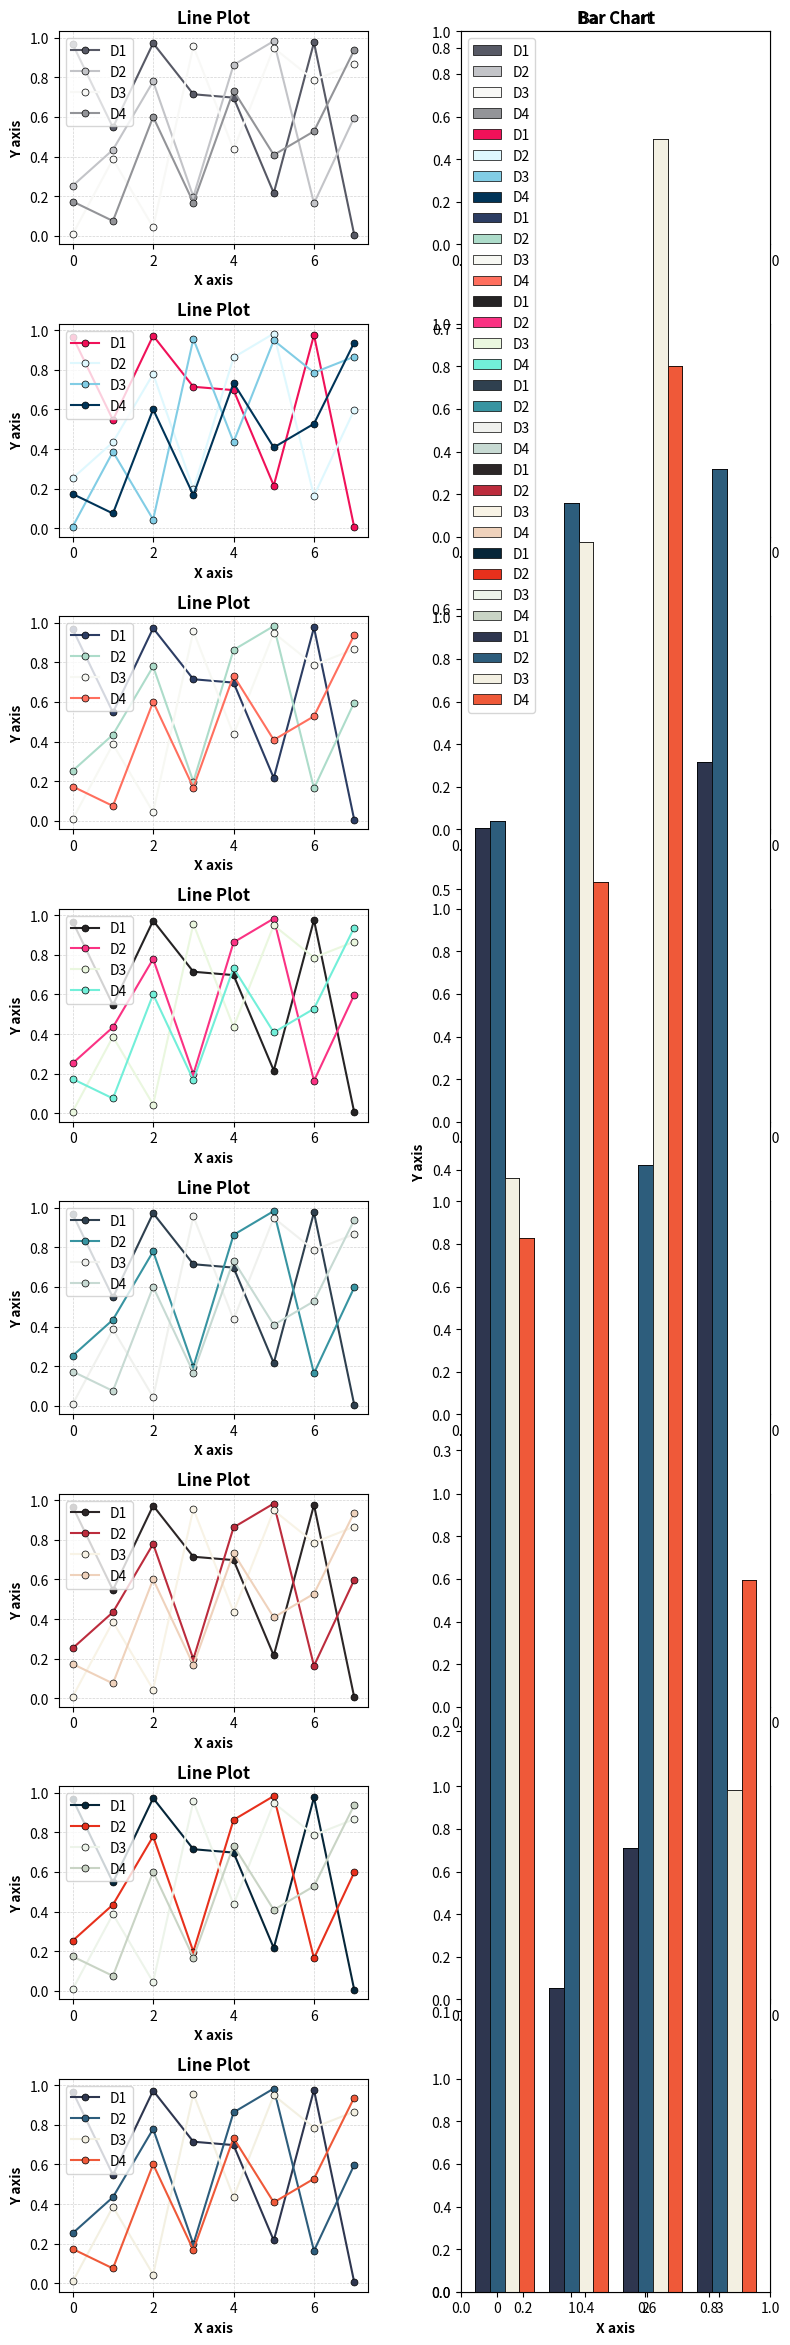

Python code for this plot:

import matplotlib.pyplot as plt
import numpy as np

# Define function to convert hex color to RGB
def hex_rgb(hex_color):
    """
    Convert a hex color string to an RGB tuple.

    Parameters:
    - hex_color: A string representing a hex color, e.g., '9CA1B3'

    Returns:
    - A tuple of integers representing the RGB values, e.g., (156, 161, 179)
    """
    hex_color = hex_color.lstrip('#')  # Remove '#' if it's there
    return tuple(int(hex_color[i:i+2], 16) for i in (0, 2, 4))


# Function to create line and bar plots for a given color palette
def create_plots(colors_rgb):
    # Generate random data for visualization
    np.random.seed(4)  # For reproducibility
    data_line = np.random.rand(4, 8)  # Generate 4 datasets
    data_bar = np.random.rand(4, 4)  # Generate 4 datasets
    markers = ['o', 'o', 'o', 'o']

    # Line plot with markers
    for i in range(data_line.shape[0]):
        plt.plot(data_line[i], marker=markers[i], linestyle='-', color=[c/255. for c in colors_rgb[i]], 
                 markeredgecolor='black', markeredgewidth=0.5, markersize=5, label=f'D{i+1}')
    plt.legend(loc='best')
    plt.title('Line Plot', fontweight=str('bold'))
    plt.xlabel('X axis', fontweight=str('bold'))
    plt.ylabel('Y axis', fontweight=str('bold'))
    plt.grid(True, linestyle='--', linewidth=0.5, color='lightgray')
    plt.legend(loc='best')
        

    # Bar chart plot
    plt.subplot(1, 2, 2)  # 1 row, 2 columns, 2nd subplot
    bar_width = 0.2
    index = np.arange(data_bar.shape[1])
    for i in range(data_bar.shape[0]):
        plt.bar(index + i*bar_width, data_bar[i], bar_width, color=[c/255. for c in colors_rgb[i]], 
                label=f'D{i+1}', edgecolor='black', linewidth=0.5)
    plt.xticks(index + bar_width, index)
    plt.title('Bar Chart', fontweight=str('bold'))
    plt.xlabel('X axis', fontweight=str('bold'))
    plt.ylabel('Y axis', fontweight=str('bold'))
    #plt.yaxis.grid(True, linestyle='--', linewidth=0.25, color='lightgray')
    plt.legend(loc='best')



# Define color palettes (black and white)
monochroma_hex = ['9CA1B3', 'CFD1FA', 'EBECEF', '58586F']
monostyle_hex = ['444251', '8D89A3', 'E4E3E5', 'CBCBCF']
monolight_hex = ['BEBCCB', 'F1EFF2', 'DDD7DC', 'A994A7']
monodark_hex = ['56514B', 'E7E5DD', 'BDBBAD', '999990']
lima_hex = ['575965', 'C3C4C8', 'F8F8F6', '939498']


# Define color palettes (colorful)
redblue_hex = ['F01159', 'DFF8FE', '82CDE5', '003458']
tokyo_hex = ['2C3D63', 'ADDCCA', 'F7F8F3', 'FF6F5E']
berlin_hex = ['252324', 'FA3283', 'EAF7DF', '72EFD9']
santiago_hex = ['2F404F', '3894A1', 'F0F1EE', 'C7DAD3']
rio_hex = ['2C2627', 'BC2C3D', 'F8F3E6', 'EFD2BC']
bogota_hex = ['062639', 'E7301C', 'EDF4EA', 'C9D4C5']
illinois_hex = ['2E364F', '2D5D7C', 'F3F0E2', 'EF5939']

# User input
# ==============================================================================
colors_hex = lima_hex
# ==============================================================================

# Define all color palettes in a list
color_palettes = [lima_hex, redblue_hex, tokyo_hex, berlin_hex, santiago_hex, rio_hex, bogota_hex, illinois_hex]

# Prepare the figure to contain subplots for each palette
num_palettes = len(color_palettes)
fig, axs = plt.subplots(num_palettes, 2, figsize=(8, 3*num_palettes), dpi=300)

for idx, colors_hex in enumerate(color_palettes):
    plt.subplot(num_palettes, 2, 2*idx + 1)  # Positioning the line plot
    if idx == 0:
        plt.title('Line Plot')
    colors_rgb = [hex_rgb(color) for color in colors_hex]
    create_plots(colors_rgb)

    plt.subplot(num_palettes, 2, 2*idx + 2)  # Positioning the bar chart
    if idx == 0:
        plt.title('Bar Chart')
    # Note: The actual plotting is handled within the create_plots function

plt.tight_layout()
plt.show()



# # Transforming colors to RGB
# colors_rgb = [hex_rgb(color) for color in colors_hex]

# # ______________________________________________________
# # Visualizations

# # Generate random data for visualization
# np.random.seed(4)  # For reproducibility
# data_line = np.random.rand(4, 8)  # Generate 4 datasets
# data_bar = np.random.rand(4, 4)  # Generate 4 datasets
# markers = ['o', 'o', 'o', 'o']

# # Create line plot with markers
# plt.figure(figsize=(4, 3), dpi=300)
# for i in range(data_line.shape[0]):
#     plt.plot(data_line[i], marker=markers[i], linestyle='-', color=[c/255. for c in colors_rgb[i]], 
#              markeredgecolor='black', markeredgewidth=0.5, markersize=5, label=f'D{i+1}', )
# plt.title('Line Plot', fontweight=str('bold'))
# plt.xlabel('X axis', fontweight=str('bold'))
# plt.ylabel('Y axis', fontweight=str('bold'))
# plt.grid(True, linestyle='--', linewidth=0.5, color='lightgray')
# plt.legend(loc='best')
# plt.show()

# # Create bar chart plot with markers
# fig, ax = plt.subplots(figsize=(4, 3), dpi=300)
# bar_width = 0.2
# index = np.arange(data_bar.shape[1])
# for i in range(data_bar.shape[0]):
#     ax.bar(index + i*bar_width, data_bar[i], bar_width, color=[c/255. for c in colors_rgb[i]], 
#            label=f'D{i+1}', edgecolor='black', linewidth=0.5)
# plt.title('Bar Chart', fontweight=str('bold'))
# plt.xlabel('X axis', fontweight=str('bold'))
# plt.ylabel('Y axis', fontweight=str('bold'))
# plt.xticks(index + bar_width, index)
# ax.yaxis.grid(True, linestyle='--', linewidth=0.25, color='lightgray')
# plt.legend(loc='best')
# plt.show()

# # Create pie chart
# plt.figure(figsize=(4, 3), dpi=300)
# normalized_colors = [(r/255., g/255., b/255.) for (r, g, b) in colors_rgb]
# slices, texts, autotexts = plt.pie([1, 2, 3, 4], colors=normalized_colors, 
#                                    autopct='%1.1f%%', startangle=140, 
#                                    wedgeprops={'edgecolor': 'black', 'linewidth': 0.5})

# for autotext in autotexts:
#     autotext.set_color('black')  # Change color to make percentage labels more visible if needed
#     autotext.set_bbox(dict(facecolor='white', alpha=0.6, edgecolor='none', boxstyle='round,pad=0.2'))
    
# plt.title('Pie Chart', fontweight='bold')
# plt.legend(slices, [f'D{i+1}' for i in range(4)], title="Datasets", loc="upper center", bbox_to_anchor=(0.50, 0.05), ncol=4)
# plt. tight_layout()
# # Comment
# plt.show()

# ______________________________________________________